Run: headless pygame with SDL's dummy video driver; simulated clock (each Clock.tick advances the game by its frame time, no real sleeping); random seed 0; keys injected as events and as key.get_pressed() state; mouse plan: one left click at the window centre at the start of phase 2, then a move to the lower-right quarter at the start of phase 3.
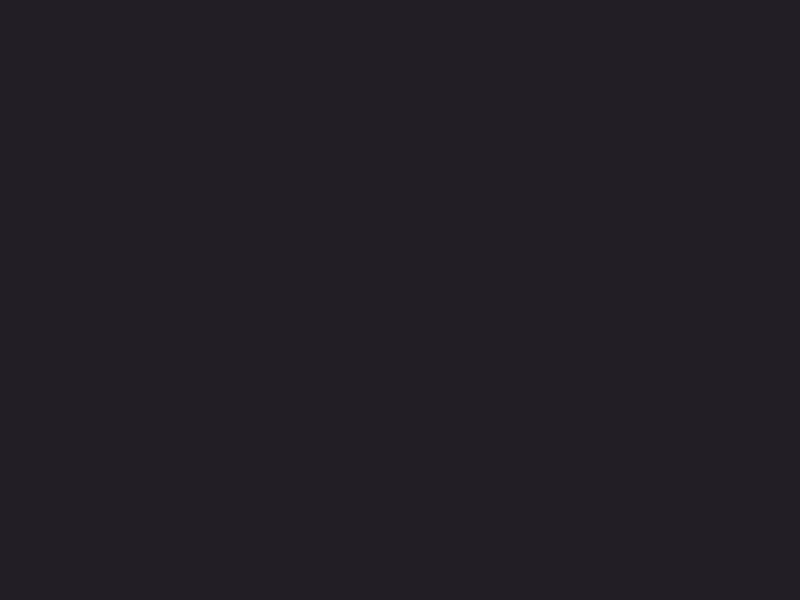
Frame 1 of 4 · flips 1–60 · no input
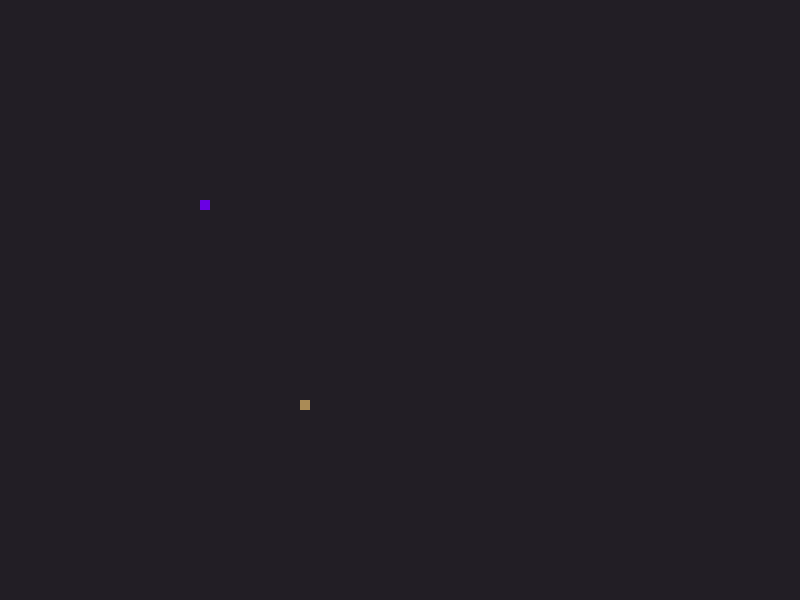
Frame 2 of 4 · flips 61–180 · clicked the window centre · tapped SPACE, RETURN · held RIGHT (→), D
Frame 3 of 4 · flips 181–300 · moved the mouse to the lower-right quarter · held DOWN (↓), S · screen unchanged from frame 2, image omitted
Frame 4 of 4 · flips 301–420 · held LEFT (←), A, UP (↑), W · screen unchanged from frame 3, image omitted

The pygame program that drew these frames:

import pygame
from pygame.locals import *

pygame.init()

screenWidth=800
screenHeight=600

violet=(106, 0, 228)
white=(225, 255, 255)
brown=(170, 139, 86)
greenPrimary=(57, 81, 68)
greenSecondary=(78, 108, 80)
red = (255, 0, 0)
background=(34, 30, 37)
green=(78, 188, 91)

screen = pygame.display.set_mode((screenWidth, screenHeight))

def pauseMenu(gamePause):
    while True:
        for event in pygame.event.get():
            if event.type == QUIT:
                pygame.display.quit()
                exit()
            elif event.type == pygame.KEYDOWN:
                if event.key == pygame.K_ESCAPE:
                    break
                    
        screen.fill(background)
        
        pygame.display.update()
        
def gameLoop():
    while True:
        screen.fill(background)
        
        snakeX = screenWidth/2
        snakeY = screenHeight/2
        
        foodX = 300
        foodY = 400
        
        gameOver=False
        gamePause=False
        
        for event in pygame.event.get():
            if event.type == QUIT:
                pygame.display.quit()
                exit()
            elif event.type == pygame.KEYDOWN:
                if event.key == pygame.K_ESCAPE:
                    print('Pause')
                    gamePause=True
       
        while not gameOver:
            for event in pygame.event.get():
                if event.type == QUIT:
                    pygame.display.quit()
                    exit()
                elif event.type == pygame.KEYDOWN:
                    if event.key == pygame.K_ESCAPE:
                        print('Pause')
                        gamePause=True
                        
            while gamePause:
                for event in pygame.event.get():
                    if event.type == QUIT:
                        pygame.display.quit()
                    if event.type == pygame.KEYDOWN:
                        if event.key == pygame.K_ESCAPE:
                            gamePause=False
                        elif event.key == pygame.K_q:
                            pygame.display.quit()
                
                pygame.draw.rect(screen, brown, [0, 0, screenWidth*0.8, screenHeight*0.8])
                pygame.display.update()
                
            pygame.draw.rect(screen, violet, [200, 200, 10, 10])
            pygame.draw.rect(screen, brown, [foodX, foodY, 10, 10])
            pygame.display.update()


    

def homeScreen():
    while True:
        screen.fill(background)
 
        startGame = False
        for event in pygame.event.get():
            if event.type == QUIT:
                pygame.display.quit()
                exit()
            elif event.type == pygame.KEYDOWN:
                if event.key == pygame.K_ESCAPE:
                    print('Pause')
            elif event.type == pygame.MOUSEBUTTONDOWN:
                startGame=True
     
        if startGame:
            print('começou')
            gameLoop()
     
        pygame.display.update()
    
    
homeScreen()
